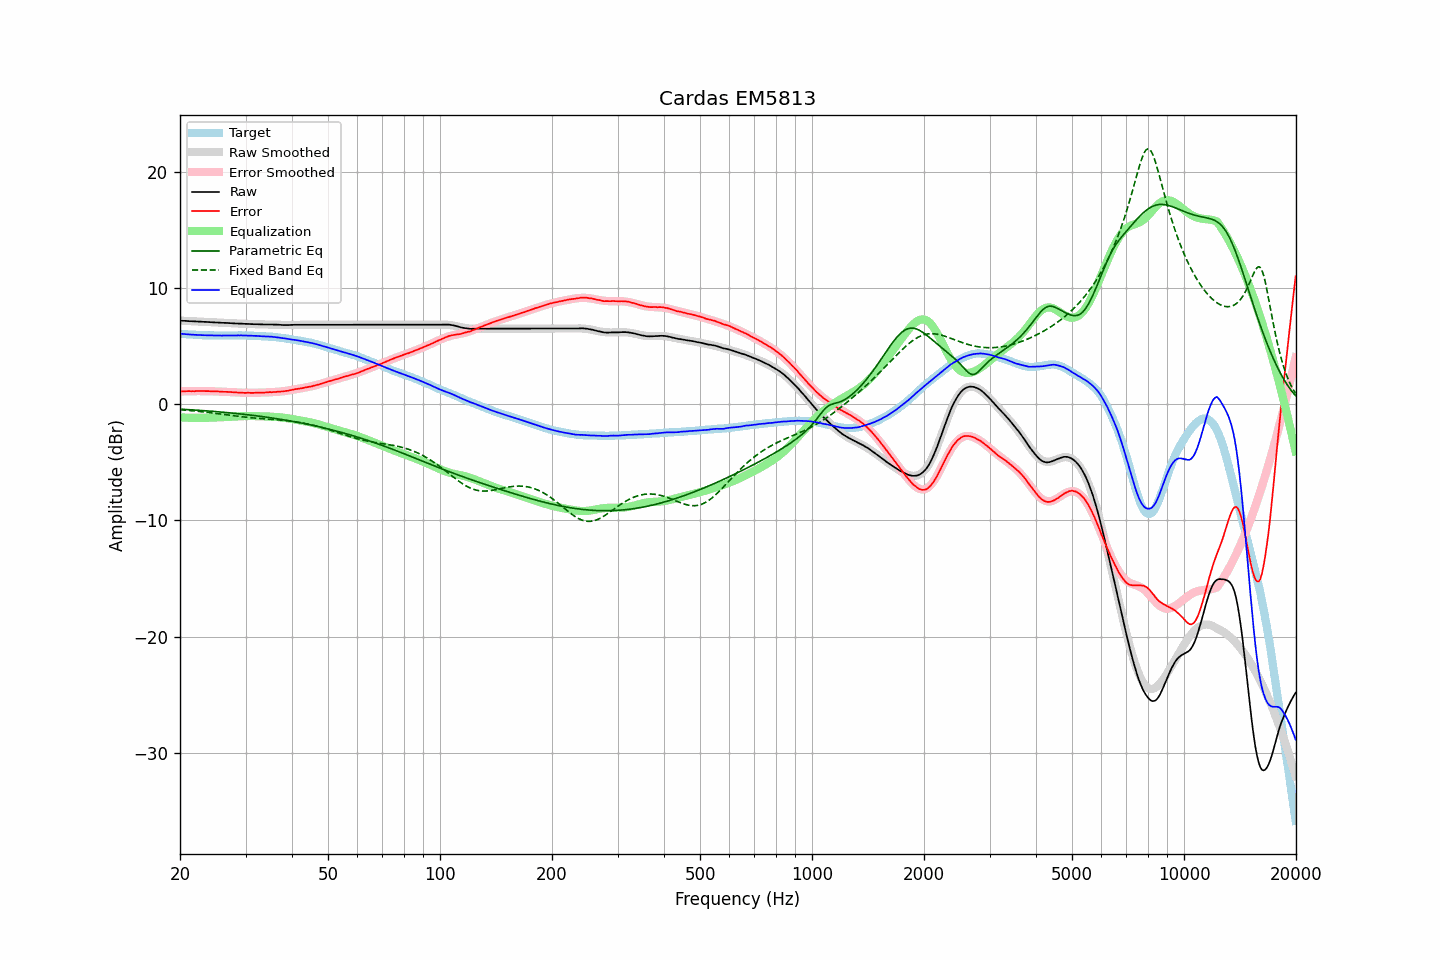

Source data for this figure (header and first rows):
frequency, raw, error, smoothed, error_smoothed, equalization, parametric_eq, fixed_band_eq, equalized_raw, equalized_smoothed, target
20.00, 7.22, 1.13, 7.22, 1.12, -1.12, -0.40, -0.45, 6.10, 6.10, 6.10
20.20, 7.21, 1.13, 7.21, 1.13, -1.13, -0.41, -0.46, 6.09, 6.09, 6.09
20.40, 7.20, 1.13, 7.21, 1.13, -1.13, -0.42, -0.47, 6.07, 6.08, 6.08
20.61, 7.20, 1.14, 7.20, 1.14, -1.14, -0.43, -0.48, 6.07, 6.06, 6.07
20.81, 7.19, 1.15, 7.19, 1.14, -1.14, -0.44, -0.50, 6.05, 6.05, 6.05
21.02, 7.18, 1.15, 7.19, 1.14, -1.14, -0.45, -0.51, 6.04, 6.04, 6.04
21.23, 7.17, 1.15, 7.18, 1.15, -1.15, -0.45, -0.52, 6.03, 6.03, 6.03
21.44, 7.17, 1.14, 7.17, 1.15, -1.15, -0.46, -0.53, 6.02, 6.02, 6.04
21.66, 7.16, 1.15, 7.17, 1.15, -1.15, -0.47, -0.55, 6.01, 6.01, 6.02
21.87, 7.15, 1.14, 7.16, 1.15, -1.15, -0.48, -0.56, 6.00, 6.01, 6.02
22.09, 7.15, 1.16, 7.15, 1.15, -1.15, -0.49, -0.57, 6.00, 6.00, 6.00
22.31, 7.14, 1.16, 7.14, 1.15, -1.15, -0.50, -0.59, 5.99, 5.99, 5.99
22.54, 7.13, 1.16, 7.14, 1.15, -1.15, -0.51, -0.60, 5.98, 5.98, 5.98
22.76, 7.13, 1.16, 7.13, 1.15, -1.15, -0.52, -0.62, 5.98, 5.98, 5.98
22.99, 7.12, 1.16, 7.12, 1.15, -1.15, -0.53, -0.63, 5.97, 5.97, 5.97
23.22, 7.11, 1.16, 7.12, 1.15, -1.15, -0.54, -0.65, 5.96, 5.97, 5.96
23.45, 7.11, 1.15, 7.11, 1.15, -1.15, -0.55, -0.67, 5.97, 5.96, 5.97
23.69, 7.10, 1.15, 7.10, 1.15, -1.15, -0.56, -0.68, 5.96, 5.96, 5.96
23.92, 7.09, 1.15, 7.10, 1.14, -1.14, -0.57, -0.70, 5.95, 5.95, 5.95
24.16, 7.09, 1.14, 7.09, 1.14, -1.14, -0.58, -0.72, 5.96, 5.95, 5.96
24.40, 7.08, 1.13, 7.08, 1.13, -1.13, -0.59, -0.73, 5.95, 5.95, 5.96
24.65, 7.07, 1.13, 7.08, 1.13, -1.13, -0.60, -0.75, 5.95, 5.95, 5.95
24.89, 7.06, 1.12, 7.07, 1.12, -1.12, -0.61, -0.77, 5.94, 5.94, 5.95
25.14, 7.06, 1.13, 7.06, 1.12, -1.12, -0.62, -0.79, 5.95, 5.94, 5.94
25.39, 7.05, 1.12, 7.05, 1.11, -1.11, -0.64, -0.80, 5.94, 5.94, 5.94
25.65, 7.04, 1.11, 7.05, 1.11, -1.11, -0.65, -0.82, 5.94, 5.94, 5.94
25.91, 7.03, 1.10, 7.04, 1.10, -1.10, -0.66, -0.84, 5.93, 5.94, 5.94
26.16, 7.03, 1.09, 7.03, 1.09, -1.09, -0.67, -0.86, 5.94, 5.94, 5.95
26.43, 7.02, 1.09, 7.03, 1.09, -1.09, -0.69, -0.88, 5.94, 5.94, 5.94
26.69, 7.02, 1.09, 7.02, 1.08, -1.08, -0.70, -0.90, 5.94, 5.94, 5.94
26.96, 7.01, 1.08, 7.01, 1.07, -1.07, -0.71, -0.91, 5.94, 5.94, 5.94
27.23, 7.00, 1.07, 7.01, 1.06, -1.06, -0.72, -0.93, 5.94, 5.94, 5.94
27.50, 6.99, 1.06, 7.00, 1.05, -1.05, -0.74, -0.95, 5.94, 5.94, 5.94
27.77, 6.99, 1.05, 6.99, 1.05, -1.05, -0.75, -0.97, 5.95, 5.95, 5.95
28.05, 6.98, 1.05, 6.99, 1.04, -1.04, -0.77, -0.99, 5.95, 5.95, 5.94
28.33, 6.97, 1.03, 6.98, 1.03, -1.03, -0.78, -1.00, 5.94, 5.95, 5.95
28.62, 6.97, 1.03, 6.97, 1.02, -1.02, -0.79, -1.02, 5.95, 5.95, 5.95
28.90, 6.96, 1.01, 6.97, 1.02, -1.02, -0.81, -1.04, 5.95, 5.95, 5.96
29.19, 6.96, 1.01, 6.96, 1.01, -1.01, -0.82, -1.05, 5.95, 5.95, 5.96
29.48, 6.95, 1.01, 6.95, 1.01, -1.01, -0.84, -1.07, 5.95, 5.95, 5.95
29.78, 6.94, 1.00, 6.95, 1.00, -1.00, -0.85, -1.09, 5.94, 5.94, 5.95
30.08, 6.94, 1.00, 6.94, 1.00, -1.00, -0.87, -1.10, 5.94, 5.94, 5.95
30.38, 6.93, 1.01, 6.94, 1.00, -1.00, -0.89, -1.11, 5.93, 5.94, 5.93
30.68, 6.93, 1.01, 6.93, 1.00, -1.00, -0.90, -1.13, 5.94, 5.93, 5.93
30.99, 6.92, 1.00, 6.93, 1.00, -1.00, -0.92, -1.14, 5.93, 5.93, 5.93
31.30, 6.92, 1.00, 6.92, 1.00, -1.00, -0.94, -1.16, 5.93, 5.92, 5.93
31.61, 6.91, 1.00, 6.92, 1.00, -1.00, -0.95, -1.17, 5.91, 5.91, 5.92
31.93, 6.91, 1.02, 6.91, 1.00, -1.00, -0.97, -1.18, 5.91, 5.91, 5.90
32.24, 6.91, 1.01, 6.91, 1.01, -1.01, -0.99, -1.19, 5.91, 5.90, 5.91
32.57, 6.90, 1.02, 6.91, 1.01, -1.01, -1.01, -1.20, 5.89, 5.89, 5.89
32.89, 6.89, 1.01, 6.90, 1.02, -1.02, -1.02, -1.21, 5.88, 5.89, 5.89
33.22, 6.89, 1.02, 6.90, 1.02, -1.02, -1.04, -1.22, 5.87, 5.88, 5.88
33.55, 6.89, 1.02, 6.90, 1.02, -1.02, -1.06, -1.23, 5.87, 5.87, 5.88
33.89, 6.89, 1.03, 6.90, 1.03, -1.03, -1.08, -1.24, 5.86, 5.87, 5.87
34.23, 6.89, 1.05, 6.89, 1.04, -1.04, -1.10, -1.25, 5.86, 5.86, 5.85
34.57, 6.89, 1.05, 6.89, 1.04, -1.04, -1.12, -1.26, 5.85, 5.85, 5.85
34.92, 6.89, 1.07, 6.89, 1.05, -1.05, -1.14, -1.27, 5.85, 5.84, 5.83
35.27, 6.89, 1.05, 6.89, 1.06, -1.06, -1.16, -1.28, 5.84, 5.83, 5.85
35.62, 6.88, 1.07, 6.88, 1.06, -1.06, -1.18, -1.29, 5.82, 5.82, 5.82
35.97, 6.88, 1.07, 6.88, 1.07, -1.07, -1.20, -1.31, 5.81, 5.81, 5.82
... 635 more rows
